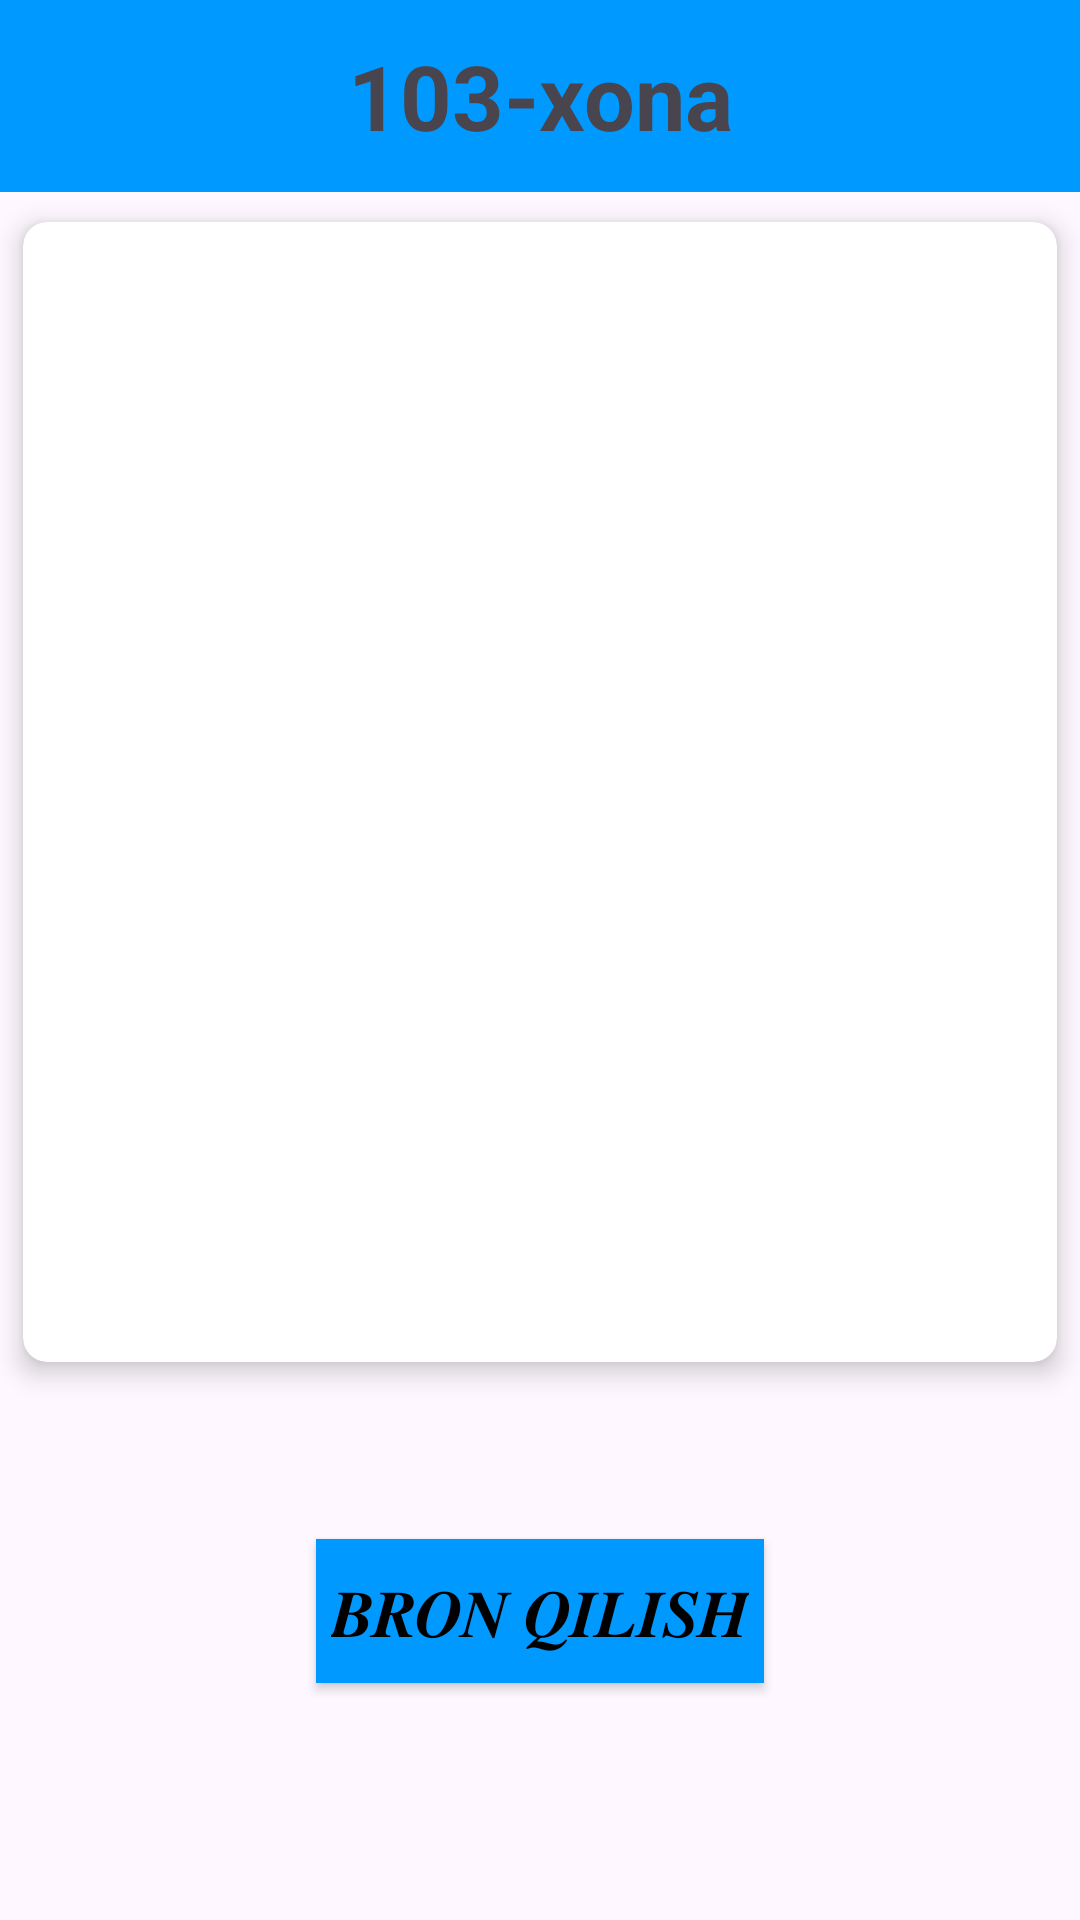

Reconstruct the res/layout file that produces this screen, plus the resources it refers to.
<!-- AndroidManifest.xml: application theme Theme.MEHMONXONA -->
<!-- res/layout/activity_room_view.xml -->
<?xml version="1.0" encoding="utf-8"?>
<RelativeLayout xmlns:android="http://schemas.android.com/apk/res/android"
    xmlns:app="http://schemas.android.com/apk/res-auto"
    xmlns:tools="http://schemas.android.com/tools"
    android:layout_width="match_parent"
    android:layout_height="match_parent"
    tools:context=".view.RoomViewActivity"
    >
    <androidx.appcompat.widget.Toolbar
        android:id="@+id/toolbar_room"
        android:layout_width="match_parent"
        android:layout_height="wrap_content"
        android:background="#0099ff"
        >
        <TextView
            android:id="@+id/textview_roomname"
            android:layout_width="wrap_content"
            android:layout_height="wrap_content"
            android:text="103-xona"
            android:textStyle="bold"
            android:textSize="30dp"
            android:layout_gravity="center"
            ></TextView>
    </androidx.appcompat.widget.Toolbar>
    <androidx.cardview.widget.CardView
        android:id="@+id/cardview1"
        android:layout_below="@id/toolbar_room"
        android:layout_width="match_parent"
        android:layout_height="400dp"
        app:cardUseCompatPadding="true"
        app:cardCornerRadius="8dp"
        app:cardElevation="5dp">
        <ImageView
        android:id="@+id/imageview_roomimage"
        android:layout_width="match_parent"
        android:layout_height="wrap_content"
            android:scaleType="center"
        android:src="@drawable/noimage"
        ></ImageView></androidx.cardview.widget.CardView>
    <TextView
        android:id="@+id/textview_roomdescription"
        android:layout_below="@+id/cardview1"
        android:padding="10dp"
        android:layout_width="match_parent"
        android:layout_height="wrap_content"></TextView>

    <androidx.appcompat.widget.AppCompatButton
        android:id="@+id/btn_roombooking"
        android:layout_width="wrap_content"
        android:layout_height="wrap_content"
        android:layout_below="@id/textview_roomdescription"
        android:background="#0099ff"
        android:enabled="true"
        android:padding="5dp"
        android:layout_marginTop="10dp"
        android:layout_centerHorizontal="true"
        android:text="𝑩𝑹𝑶𝑵 𝑸𝑰𝑳𝑰𝑺𝑯"
        android:textColor="@color/black"
        android:textSize="22dp"
        ></androidx.appcompat.widget.AppCompatButton>


</RelativeLayout>
<!-- resources referenced by this layout -->
<resources>
  <style name="Theme.MEHMONXONA" parent="Base.Theme.MEHMONXONA" />
  <style name="Base.Theme.MEHMONXONA" parent="Theme.Material3.DayNight.NoActionBar">
          
          
      </style>
  <!-- not gathered from this repository: default colours our renderer supplied (Android Studio template values) -->
  <color name="black">#FF000000</color>
</resources>
